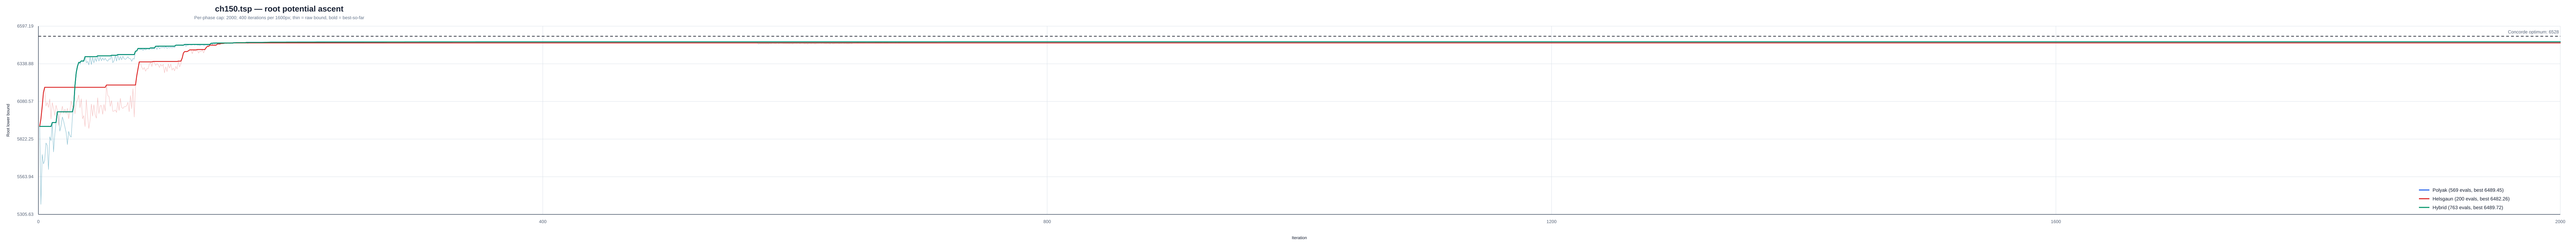

Source data for this figure (header and first rows):
instance, strategy, iteration, phase, phase_iteration, lower_bound, best_lower_bound, concorde_optimum
/Users/a/Ayanami/code/TSP/data/classic/t…, polyak, 1, polyak, 1, 5909, 5909, 6528
/Users/a/Ayanami/code/TSP/data/classic/t…, polyak, 2, polyak, 2, 5375, 5909, 6528
/Users/a/Ayanami/code/TSP/data/classic/t…, polyak, 3, polyak, 3, 5716, 5909, 6528
/Users/a/Ayanami/code/TSP/data/classic/t…, polyak, 4, polyak, 4, 5653, 5909, 6528
/Users/a/Ayanami/code/TSP/data/classic/t…, polyak, 5, polyak, 5, 5676, 5909, 6528
/Users/a/Ayanami/code/TSP/data/classic/t…, polyak, 6, polyak, 6, 5795, 5909, 6528
/Users/a/Ayanami/code/TSP/data/classic/t…, polyak, 7, polyak, 7, 5779, 5909, 6528
/Users/a/Ayanami/code/TSP/data/classic/t…, polyak, 8, polyak, 8, 5614, 5909, 6528
/Users/a/Ayanami/code/TSP/data/classic/t…, polyak, 9, polyak, 9, 5838, 5909, 6528
/Users/a/Ayanami/code/TSP/data/classic/t…, polyak, 10, polyak, 10, 5812, 5909, 6528
/Users/a/Ayanami/code/TSP/data/classic/t…, polyak, 11, polyak, 11, 5936, 5936, 6528
/Users/a/Ayanami/code/TSP/data/classic/t…, polyak, 12, polyak, 12, 5735, 5936, 6528
/Users/a/Ayanami/code/TSP/data/classic/t…, polyak, 13, polyak, 13, 5853, 5936, 6528
/Users/a/Ayanami/code/TSP/data/classic/t…, polyak, 14, polyak, 14, 5936, 5936, 6528
/Users/a/Ayanami/code/TSP/data/classic/t…, polyak, 15, polyak, 15, 6009, 6009, 6528
/Users/a/Ayanami/code/TSP/data/classic/t…, polyak, 16, polyak, 16, 5978, 6009, 6528
/Users/a/Ayanami/code/TSP/data/classic/t…, polyak, 17, polyak, 17, 5877, 6009, 6528
/Users/a/Ayanami/code/TSP/data/classic/t…, polyak, 18, polyak, 18, 5914, 6009, 6528
/Users/a/Ayanami/code/TSP/data/classic/t…, polyak, 19, polyak, 19, 5974, 6009, 6528
/Users/a/Ayanami/code/TSP/data/classic/t…, polyak, 20, polyak, 20, 5946, 6009, 6528
/Users/a/Ayanami/code/TSP/data/classic/t…, polyak, 21, polyak, 21, 5906, 6009, 6528
/Users/a/Ayanami/code/TSP/data/classic/t…, polyak, 22, polyak, 22, 5867, 6009, 6528
/Users/a/Ayanami/code/TSP/data/classic/t…, polyak, 23, polyak, 23, 5785, 6009, 6528
/Users/a/Ayanami/code/TSP/data/classic/t…, polyak, 24, polyak, 24, 5875, 6009, 6528
/Users/a/Ayanami/code/TSP/data/classic/t…, polyak, 25, polyak, 25, 5845, 6009, 6528
/Users/a/Ayanami/code/TSP/data/classic/t…, polyak, 26, polyak, 26, 5837, 6009, 6528
/Users/a/Ayanami/code/TSP/data/classic/t…, polyak, 27, polyak, 27, 5977, 6009, 6528
/Users/a/Ayanami/code/TSP/data/classic/t…, polyak, 28, polyak, 28, 6049, 6049, 6528
/Users/a/Ayanami/code/TSP/data/classic/t…, polyak, 29, polyak, 29, 6189, 6189, 6528
/Users/a/Ayanami/code/TSP/data/classic/t…, polyak, 30, polyak, 30, 6279, 6279, 6528
/Users/a/Ayanami/code/TSP/data/classic/t…, polyak, 31, polyak, 31, 6322, 6322, 6528
/Users/a/Ayanami/code/TSP/data/classic/t…, polyak, 32, polyak, 32, 6348, 6348, 6528
/Users/a/Ayanami/code/TSP/data/classic/t…, polyak, 33, polyak, 33, 6336, 6348, 6528
/Users/a/Ayanami/code/TSP/data/classic/t…, polyak, 34, polyak, 34, 6358, 6358, 6528
/Users/a/Ayanami/code/TSP/data/classic/t…, polyak, 35, polyak, 35, 6351, 6358, 6528
/Users/a/Ayanami/code/TSP/data/classic/t…, polyak, 36, polyak, 36, 6355, 6358, 6528
/Users/a/Ayanami/code/TSP/data/classic/t…, polyak, 37, polyak, 37, 6387, 6387, 6528
/Users/a/Ayanami/code/TSP/data/classic/t…, polyak, 38, polyak, 38, 6346, 6387, 6528
/Users/a/Ayanami/code/TSP/data/classic/t…, polyak, 39, polyak, 39, 6355, 6387, 6528
/Users/a/Ayanami/code/TSP/data/classic/t…, polyak, 40, polyak, 40, 6332, 6387, 6528
/Users/a/Ayanami/code/TSP/data/classic/t…, polyak, 41, polyak, 41, 6385, 6387, 6528
/Users/a/Ayanami/code/TSP/data/classic/t…, polyak, 42, polyak, 42, 6334, 6387, 6528
/Users/a/Ayanami/code/TSP/data/classic/t…, polyak, 43, polyak, 43, 6382, 6387, 6528
/Users/a/Ayanami/code/TSP/data/classic/t…, polyak, 44, polyak, 44, 6346, 6387, 6528
/Users/a/Ayanami/code/TSP/data/classic/t…, polyak, 45, polyak, 45, 6378, 6387, 6528
/Users/a/Ayanami/code/TSP/data/classic/t…, polyak, 46, polyak, 46, 6355, 6387, 6528
/Users/a/Ayanami/code/TSP/data/classic/t…, polyak, 47, polyak, 47, 6394, 6394, 6528
/Users/a/Ayanami/code/TSP/data/classic/t…, polyak, 48, polyak, 48, 6358, 6394, 6528
/Users/a/Ayanami/code/TSP/data/classic/t…, polyak, 49, polyak, 49, 6384, 6394, 6528
/Users/a/Ayanami/code/TSP/data/classic/t…, polyak, 50, polyak, 50, 6360, 6394, 6528
/Users/a/Ayanami/code/TSP/data/classic/t…, polyak, 51, polyak, 51, 6379, 6394, 6528
/Users/a/Ayanami/code/TSP/data/classic/t…, polyak, 52, polyak, 52, 6364, 6394, 6528
/Users/a/Ayanami/code/TSP/data/classic/t…, polyak, 53, polyak, 53, 6377, 6394, 6528
/Users/a/Ayanami/code/TSP/data/classic/t…, polyak, 54, polyak, 54, 6362, 6394, 6528
/Users/a/Ayanami/code/TSP/data/classic/t…, polyak, 55, polyak, 55, 6357, 6394, 6528
/Users/a/Ayanami/code/TSP/data/classic/t…, polyak, 56, polyak, 56, 6373, 6394, 6528
/Users/a/Ayanami/code/TSP/data/classic/t…, polyak, 57, polyak, 57, 6370, 6394, 6528
/Users/a/Ayanami/code/TSP/data/classic/t…, polyak, 58, polyak, 58, 6397, 6397, 6528
/Users/a/Ayanami/code/TSP/data/classic/t…, polyak, 59, polyak, 59, 6347, 6397, 6528
/Users/a/Ayanami/code/TSP/data/classic/t…, polyak, 60, polyak, 60, 6359, 6397, 6528
... 1,472 more rows
